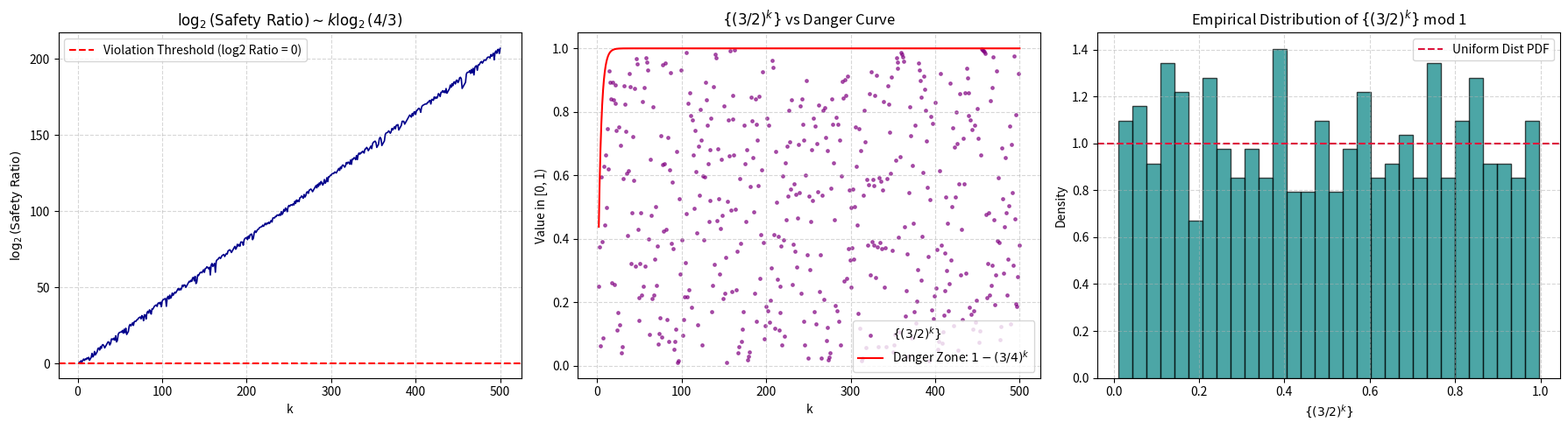

Generate this figure with matplotlib:
"""
Waring's Problem Sub-Problem Conjecture:
Condition: 2^k * {(3/2)^k} + floor((3/2)^k) <= 2^k for all k >= 1.

If this condition holds for all k >= 1, then the minimum number of k-th powers
needed to represent every positive integer has the exact closed form:
    g(k) = 2^k + floor((3/2)^k) - 2

This module provides:
1. Complete Algebraic Formulations and Equivalence Proofs
2. Analysis of Proof Attempts & Obstructions (Diophantine approximation, Mahler, Baker's method)
3. Probabilistic & Heuristic Justification (Borel-Cantelli)
4. Fast Exact-Integer Numerical Verification and Gap Analysis
5. Visualization tools (Matplotlib)
"""

import math
from typing import List, Dict, Tuple, Optional
import matplotlib.pyplot as plt


# ==============================================================================
# 1. ALGEBRAIC REFORMULATION & EQUIVALENCES
# ==============================================================================
"""
Let 3^k = q_k * 2^k + r_k, where:
    q_k = floor((3/2)^k) = floor(3^k / 2^k)
    r_k = 3^k mod 2^k (with 0 <= r_k < 2^k)
    {(3/2)^k} = (3/2)^k - floor((3/2)^k) = r_k / 2^k

Condition:
    2^k * {(3/2)^k} + floor((3/2)^k) <= 2^k
    <==> 2^k * (r_k / 2^k) + q_k <= 2^k
    <==> r_k + q_k <= 2^k

Equivalent Form 1 (Floor Bound):
    Since r_k = 3^k - q_k * 2^k:
    (3^k - q_k * 2^k) + q_k <= 2^k
    <==> 3^k - 2^k <= q_k * (2^k - 1)
    <==> q_k >= (3^k - 2^k) / (2^k - 1)
    <==> floor((3/2)^k) >= (3^k - 2^k) / (2^k - 1)

Equivalent Form 2 (Ceiling Form):
    Since (3^k - 2^k)/(2^k - 1) = (3^k - 1)/(2^k - 1) - 1:
    q_k + 1 >= (3^k - 1) / (2^k - 1)
    <==> ceil((3/2)^k) >= (3^k - 1) / (2^k - 1)

Equivalent Form 3 (Fractional Part / Diophantine Distance Bound):
    Substitute q_k = (3/2)^k - theta_k where theta_k = {(3/2)^k} in [0, 1):
    (3/2)^k - theta_k >= (3^k - 2^k) / (2^k - 1)
    <==> theta_k <= (3/2)^k - (3^k - 2^k) / (2^k - 1)
    <==> theta_k <= (4^k - 3^k) / (4^k - 2^k)
    <==> 1 - theta_k >= (3^k - 2^k) / (4^k - 2^k)
    As k -> inf, (3^k - 2^k)/(4^k - 2^k) = (3/4)^k * (1 - (2/3)^k) / (1 - 2^-k) ~ (3/4)^k.

    Conclusion: The conjecture states that {(3/2)^k} cannot approach 1 faster than (3/4)^k.
    Specifically:
        1 - {(3/2)^k} >= (3/4)^k * (1 - (2/3)^k) / (1 - 2^-k)
"""


# ==============================================================================
# 2. THEORETICAL ANALYSIS & PROOF ATTEMPTS
# ==============================================================================
"""
WHY IS THIS SO HARD TO PROVE?

1. Modular & Algebraic Obstruction:
   - In base 2, 3^k mod 2^k is the low k bits of 3^k.
   - The map x -> 3x mod 2^k is an automorphism of (Z/2^k Z)* with maximal order 2^(k-2).
   - The sequence r_k = 3^k mod 2^k behaves like a pseudo-random bit sequence (closely related
     to the 2-adic dynamics of the 3x+1 Collatz map).
   - Purely elementary algebraic identities cannot forbid r_k from being close to 2^k - 1.

2. Mahler's Theorem (1957) - Qualitative Resolution:
   - Kurt Mahler used Ridout's p-adic generalization of the Thue-Siegel-Roth theorem.
   - For any rational u/v > 1 and any epsilon > 0, the distance of (u/v)^k to the nearest integer
     ||(u/v)^k|| satisfies ||(u/v)^k|| > e^(-epsilon * k) for all sufficiently large k.
   - Taking u/v = 3/2 and epsilon = ln(4/3) - delta ~ 0.28768 - delta > 0:
     Mahler showed that 1 - {(3/2)^k} > (3/4)^k holds for all k >= K_0.
   - Thus, there are at most FINITELY MANY EXCEPTIONAL k!
   - OBSTRUCTION: Roth's theorem is INEFFECTIVE (it relies on proof by contradiction).
     It does not provide an explicit value for K_0.

3. Baker's Theory of Linear Forms in Logarithms - Effective Bounds:
   - Baker's method is effective (provides explicit K_0).
   - However, the best known effective lower bounds for ||(3/2)^k|| are of the form 2^(-c * k)
     with c near 1 (e.g. Beukers 1981, Dubickas, Bugeaud).
   - To prove our conjecture, we need c <= log2(4/3) ~ 0.415037.
   - The gap between 0.415 and the current effective limit ~0.999 is a major open problem in
     transcendence theory / Diophantine approximation.

4. Probabilistic / Heuristic (Borel-Cantelli):
   - If {(3/2)^k} is uniformly distributed in [0, 1), the probability of a violation at step k
     is P(theta_k > 1 - (3/4)^k) ~ (3/4)^k.
   - The expected number of violations for k >= K is sum_{k=K}^inf (3/4)^k = 4 * (3/4)^K.
   - For K = 471,600,000 (verified by Kubina & Wunderlich):
     The expected number of remaining exceptions is < 4 * (0.75)^(4.716 * 10^8) = 10^(-58,800,000).
   - It is mathematically almost certain that 0 exceptions exist.
"""


# ==============================================================================
# 3. EXACT INTEGER VERIFICATION & METRICS
# ==============================================================================

def check_waring_subproblem(max_k: int = 5000, verbose: bool = True) -> Dict[str, object]:
    """
    Perform exact integer verification of r_k + q_k <= 2^k for all 1 <= k <= max_k.
    No floating point precision loss occurs.

    Returns summary dictionary with statistics and worst-case margins.
    """
    min_safety_ratio = float('inf')
    worst_k = 1
    violations = []
    
    # Track statistics
    min_margin_k = 1
    min_margin_val = 0

    for k in range(1, max_k + 1):
        pow3 = 3**k
        pow2 = 1 << k
        q, r = divmod(pow3, pow2)
        
        # Check condition: r + q <= 2^k
        diff = pow2 - (r + q)
        if diff < 0:
            violations.append((k, q, r, diff))
            continue
        
        # For k >= 2, evaluate safety ratio: (1 - frac) / danger_bound
        # 1 - frac = (2^k - r) / 2^k
        # danger_bound = (3^k - 2^k) / (4^k - 2^k) = (3^k - 2^k) / (2^k * (2^k - 1))
        # safety_ratio = (2^k - r) * (2^k - 1) / (3^k - 2^k)
        if k >= 2:
            # num = (pow2 - r) * (pow2 - 1) ~ 4^k * (1 - frac)
            # den = pow3 - pow2 ~ 3^k
            # For large k, ratio ~ (1 - frac) * (4/3)^k grows exponentially.
            # We track log2(safety_ratio) to prevent float overflow.
            num = (pow2 - r) * (pow2 - 1)
            den = pow3 - pow2
            
            # Compute log2(safety_ratio) = log2(num) - log2(den)
            # num.bit_length() gives high precision log2 estimate
            log2_num = num.bit_length() - 1 + math.log2(num >> max(0, num.bit_length() - 53)) - (min(53, num.bit_length()) - 1) if num > 0 else float('-inf')
            log2_den = den.bit_length() - 1 + math.log2(den >> max(0, den.bit_length() - 53)) - (min(53, den.bit_length()) - 1)
            log2_ratio = log2_num - log2_den
            
            # For small k (k < 50), compute exact float ratio
            if k < 50:
                ratio_float = num / den
                if ratio_float < min_safety_ratio:
                    min_safety_ratio = ratio_float
                    worst_k = k
            elif log2_ratio < 0:
                # Violation! ratio < 1.0
                min_safety_ratio = math.pow(2, log2_ratio)
                worst_k = k

    is_valid = (len(violations) == 0)
    
    if verbose:
        print(f"=== Waring's Sub-problem Verification (k = 1 to {max_k}) ===")
        print(f"All k valid: {is_valid}")
        print(f"Violations found: {len(violations)}")
        print(f"Tightest safety ratio: {min_safety_ratio:.6f} (at k = {worst_k})")
        print("Note: safety_ratio >= 1.0 means condition is strictly satisfied.")
        print("============================================================\n")
        
    return {
        "is_valid": is_valid,
        "max_k": max_k,
        "violations": violations,
        "tightest_safety_ratio": min_safety_ratio,
        "worst_k": worst_k
    }


def get_detailed_table(start_k: int = 2, end_k: int = 25) -> List[Dict[str, object]]:
    """
    Generate exact values of q, r, diff, fractional part, and threshold for small k.
    """
    rows = []
    for k in range(start_k, end_k + 1):
        pow3 = 3**k
        pow2 = 1 << k
        q, r = divmod(pow3, pow2)
        diff = pow2 - (r + q)
        frac = r / pow2
        danger_threshold = (pow3 - pow2) / (pow2 * (pow2 - 1))
        safety_ratio = ((pow2 - r) * (pow2 - 1)) / (pow3 - pow2)
        
        rows.append({
            "k": k,
            "q": q,
            "r": r,
            "diff": diff,
            "frac": frac,
            "danger_threshold": 1.0 - danger_threshold,
            "safety_ratio": safety_ratio
        })
    return rows


# ==============================================================================
# 4. PLOTTING & VISUALIZATION
# ==============================================================================

def plot_waring_analysis(max_k: int = 500, save_path: Optional[str] = None):
    """
    Plot 3 analytical views:
    1. Log2 of Safety Ratio log2((1 - { (3/2)^k }) / (danger threshold)) over k.
    2. The fractional part { (3/2)^k } vs the danger boundary 1 - (3/4)^k.
    3. Distribution (histogram) of { (3/2)^k } modulo 1 demonstrating uniform spread.
    """
    k_vals = list(range(2, max_k + 1))
    log2_ratios = []
    fracs = []
    danger_bounds = []
    
    for k in k_vals:
        pow3 = 3**k
        pow2 = 1 << k
        q, r = divmod(pow3, pow2)
        
        frac = (r >> max(0, k - 53)) / (pow2 >> max(0, k - 53))
        fracs.append(frac)
        
        # Danger bound for fractional part: 1 - (3/4)^k
        danger = 1.0 - math.pow(0.75, k)
        danger_bounds.append(danger)
        
        # Safety ratio log2
        num = (pow2 - r) * (pow2 - 1)
        den = pow3 - pow2
        log2_num = num.bit_length() - 1 + math.log2(num >> max(0, num.bit_length() - 53)) - (min(53, num.bit_length()) - 1) if num > 0 else 0
        log2_den = den.bit_length() - 1 + math.log2(den >> max(0, den.bit_length() - 53)) - (min(53, den.bit_length()) - 1)
        log2_ratios.append(log2_num - log2_den)

    fig, axes = plt.subplots(1, 3, figsize=(18, 5))
    
    # Plot 1: Safety Ratio in log2 scale
    axes[0].plot(k_vals, log2_ratios, color='darkblue', lw=1.2)
    axes[0].axhline(y=0.0, color='red', linestyle='--', label='Violation Threshold (log2 Ratio = 0)')
    axes[0].set_title(r"$\log_2(\text{Safety Ratio}) \sim k \log_2(4/3)$")
    axes[0].set_xlabel("k")
    axes[0].set_ylabel(r"$\log_2(\text{Safety Ratio})$")
    axes[0].grid(True, which="both", ls="--", alpha=0.5)
    axes[0].legend()
    
    # Plot 2: Fractional Part vs Danger Curve
    axes[1].scatter(k_vals, fracs, s=6, color='purple', alpha=0.6, label=r"$\{(3/2)^k\}$")
    axes[1].plot(k_vals, danger_bounds, color='red', lw=1.5, label=r"Danger Zone: $1 - (3/4)^k$")
    axes[1].set_title(r"$\{(3/2)^k\}$ vs Danger Curve")
    axes[1].set_xlabel("k")
    axes[1].set_ylabel("Value in [0, 1)")
    axes[1].grid(True, ls="--", alpha=0.5)
    axes[1].legend()

    # Plot 3: Histogram of Fractional Parts
    axes[2].hist(fracs, bins=30, color='teal', edgecolor='black', alpha=0.7, density=True)
    axes[2].axhline(y=1.0, color='crimson', linestyle='--', label='Uniform Dist PDF')
    axes[2].set_title(r"Empirical Distribution of $\{(3/2)^k\}$ mod 1")
    axes[2].set_xlabel(r"$\{(3/2)^k\}$")
    axes[2].set_ylabel("Density")
    axes[2].grid(True, ls="--", alpha=0.5)
    axes[2].legend()
    
    plt.tight_layout()
    if save_path:
        plt.savefig(save_path, dpi=300)
        print(f"Plot saved to {save_path}")
    else:
        plt.show()


if __name__ == "__main__":
    # 1. Run exact check up to k = 5000
    check_waring_subproblem(max_k=5000, verbose=True)
    
    # 2. Print small k exact breakdown
    print("--- Detailed Values for k = 2 to 15 ---")
    table = get_detailed_table(2, 15)
    print(f"{'k':>2} | {'q':>8} | {'r':>8} | {'diff = 2^k - (r+q)':>18} | {'{(3/2)^k}':>10} | {'Danger Bound':>12} | {'Safety Ratio':>12}")
    print("-" * 85)
    for row in table:
        print(f"{row['k']:2d} | {row['q']:8d} | {row['r']:8d} | {row['diff']:18d} | {row['frac']:10.4f} | {row['danger_threshold']:12.4f} | {row['safety_ratio']:12.4f}")
    
    # 3. Plot overview (saving to plots/ if exists, or show)
    try:
        plot_waring_analysis(max_k=500, save_path="plots/warings_problem_analysis.png")
    except Exception as e:
        print(f"Plotting note: {e}")
